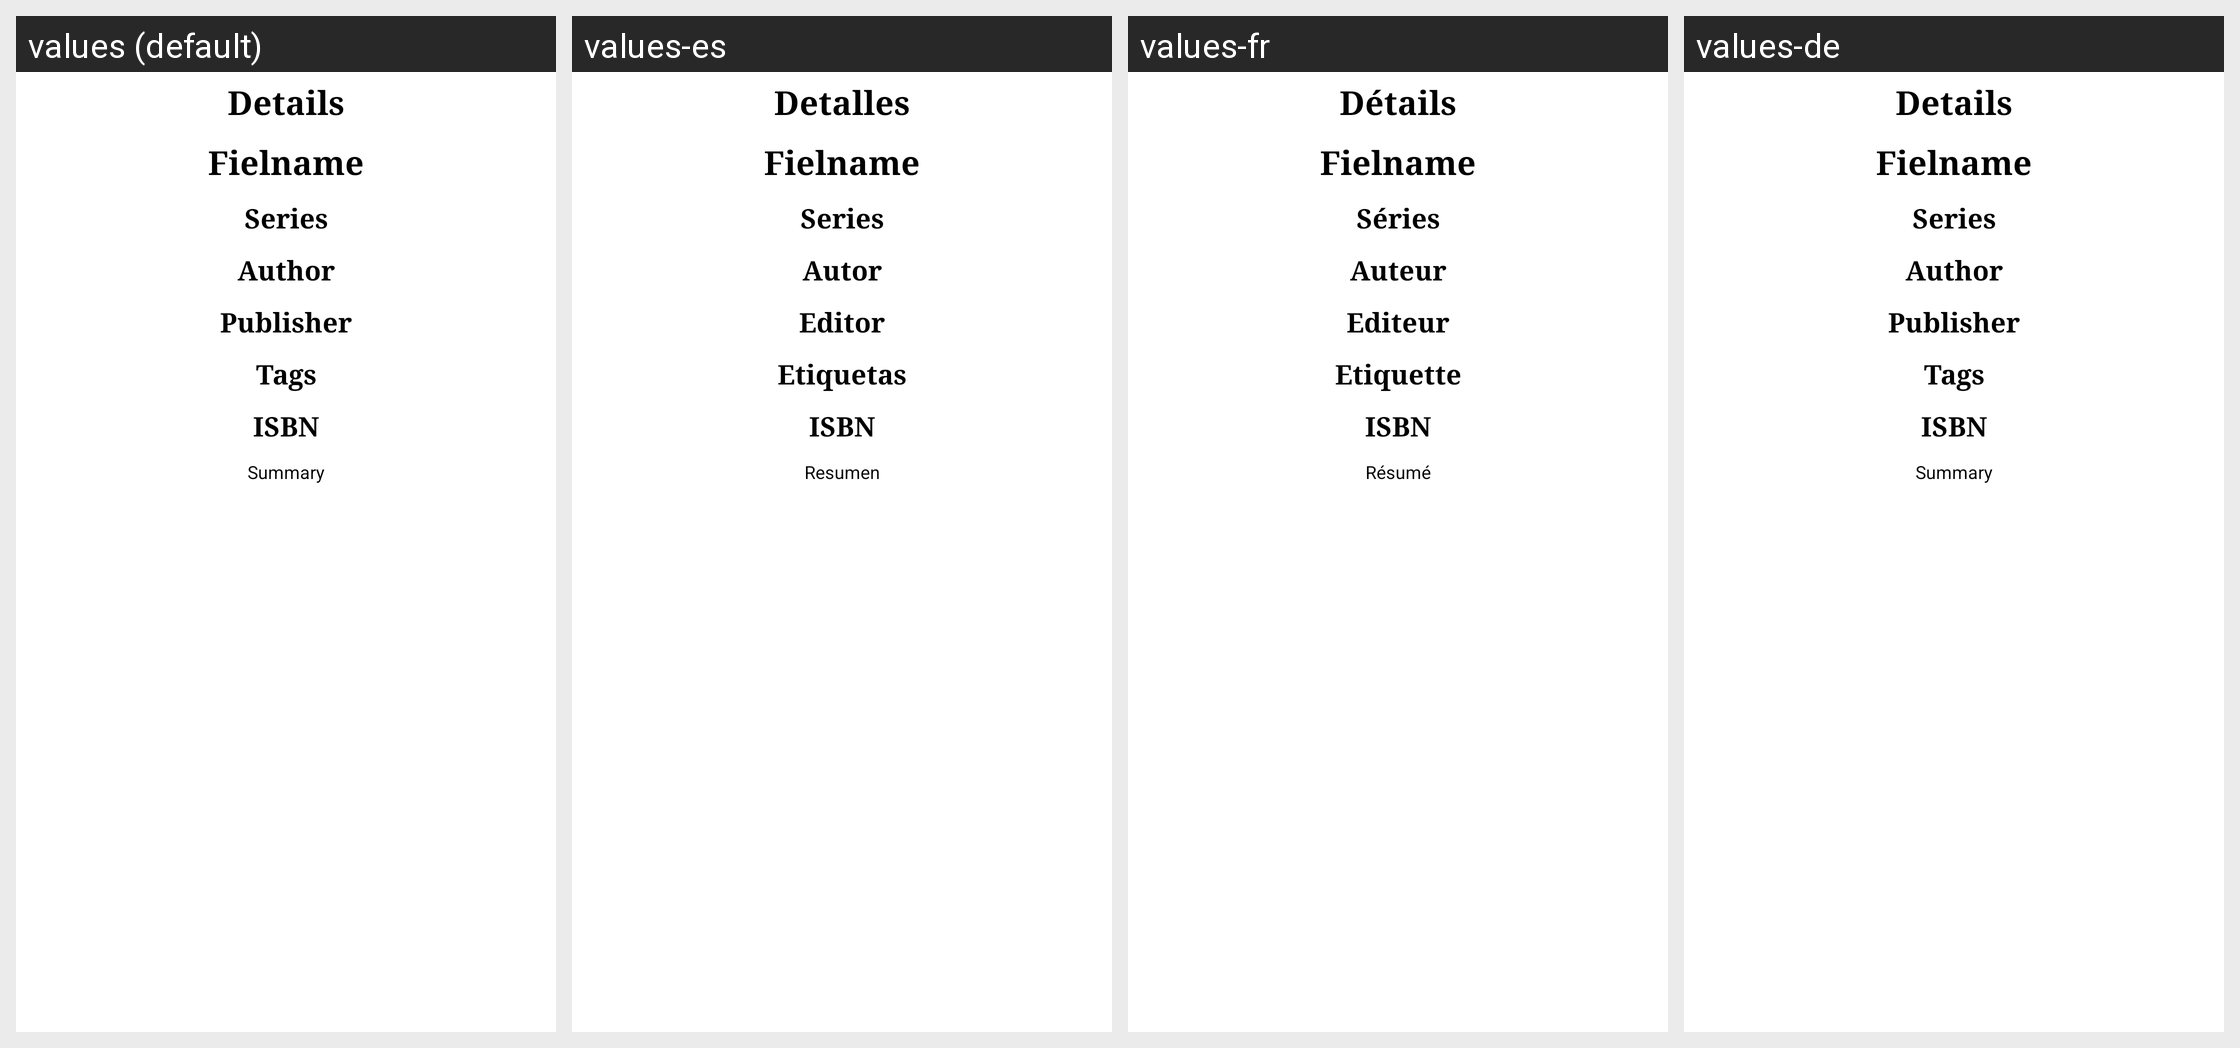

Translations of the strings shown on this Android screen, per locale in the grid:
Android screen res/layout/book_details.xml rendered under 4 locales, left to right: values (default), values-es, values-fr, values-de. Device: Nexus 5 (rendered at 1080×1920; each locale shown at half size, 540×960, under a caption strip naming it); theme android:Theme.NoTitleBar.
Other locales in the repository, not shown: values-it, values-nl, values-ru.
Strings drawn on this screen, with the default value and each locale's value (text and hints the layout hard-codes, and strings that could not be matched under every locale, appear in the picture but are not listed):

book_details_title
  values: Details
  values-es: Detalles
  values-fr: Détails
  values-de: Details

book_details_filename
  values: Fielname
  values-es: Fielname  [not translated; the default value is used]
  values-fr: Fielname  [not translated; the default value is used]
  values-de: Fielname  [not translated; the default value is used]

book_details_series
  values: Series
  values-es: Series
  values-fr: Séries
  values-de: Series

book_details_author
  values: Author
  values-es: Autor
  values-fr: Auteur
  values-de: Author

book_details_publisher
  values: Publisher
  values-es: Editor
  values-fr: Editeur
  values-de: Publisher

book_details_tags
  values: Tags
  values-es: Etiquetas
  values-fr: Etiquette
  values-de: Tags

book_details_isbn
  values: ISBN
  values-es: ISBN
  values-fr: ISBN
  values-de: ISBN

book_details_summary
  values: Summary
  values-es: Resumen
  values-fr: Résumé
  values-de: Summary
